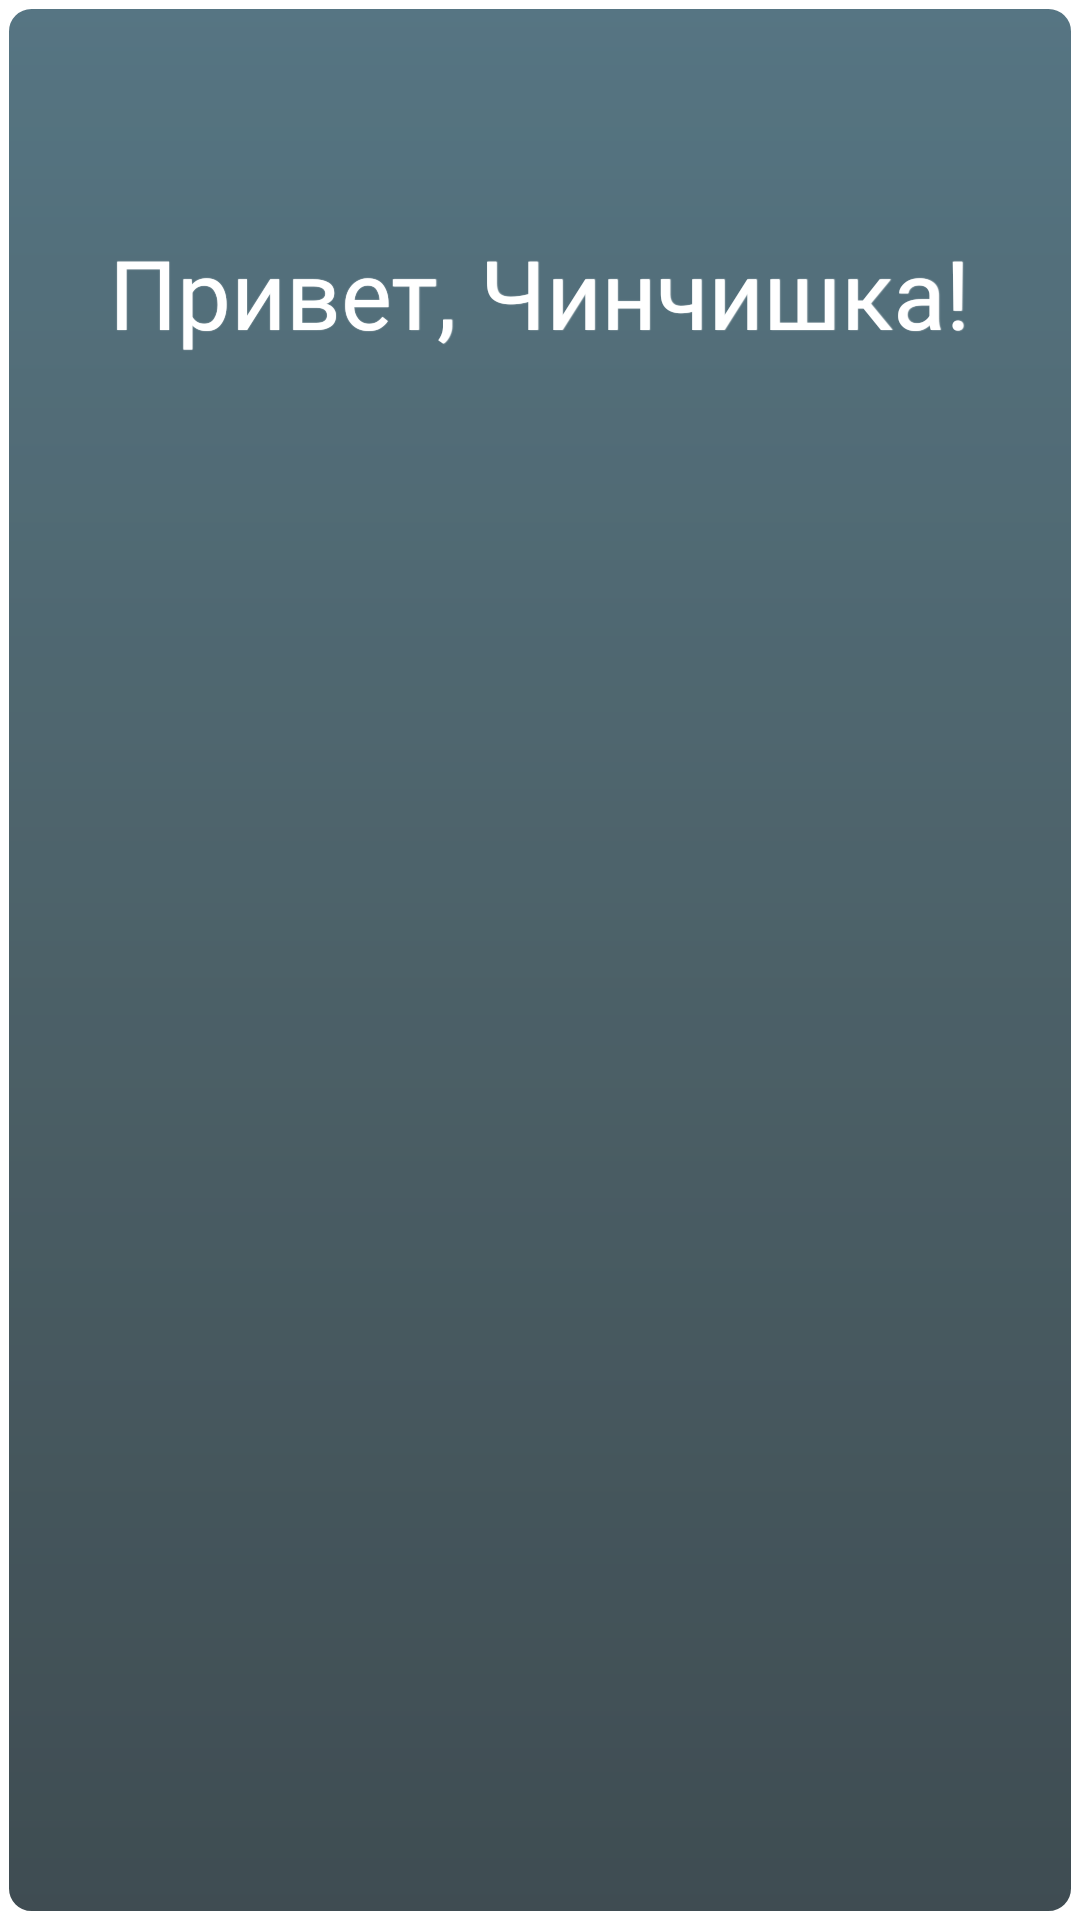

Android layout source for this screen:
<!-- AndroidManifest.xml: application theme MainTheme -->
<!-- res/layout/fragment_welcome.xml -->
<?xml version="1.0" encoding="utf-8" ?>
<androidx.constraintlayout.widget.ConstraintLayout xmlns:android="http://schemas.android.com/apk/res/android"
    xmlns:app="http://schemas.android.com/apk/res-auto"
    xmlns:tools="http://schemas.android.com/tools"
    android:id="@+id/welcomeRl"
    android:layout_width="match_parent"
    android:layout_height="match_parent">

    <androidx.constraintlayout.widget.ConstraintLayout
        android:id="@+id/welcomeContentBgHolder"
        android:layout_width="0dp"
        android:layout_height="0dp"
        android:alpha="0.8"
        android:background="@drawable/block_bg"
        app:layout_constraintBottom_toBottomOf="@+id/welcomeContentL"
        app:layout_constraintEnd_toEndOf="@+id/welcomeContentL"
        app:layout_constraintStart_toStartOf="@+id/welcomeContentL"
        app:layout_constraintTop_toTopOf="@+id/welcomeContentL">

    </androidx.constraintlayout.widget.ConstraintLayout>

    <androidx.constraintlayout.widget.ConstraintLayout
        android:id="@+id/welcomeContentL"
        android:layout_width="0dp"
        android:layout_height="0dp"
        android:layout_marginStart="2dp"
        android:layout_marginLeft="2dp"
        android:layout_marginTop="2dp"
        android:layout_marginEnd="2dp"
        android:layout_marginRight="2dp"
        android:layout_marginBottom="2dp"
        android:background="@android:color/transparent"
        app:layout_constraintBottom_toBottomOf="parent"
        app:layout_constraintEnd_toEndOf="parent"
        app:layout_constraintStart_toStartOf="parent"
        app:layout_constraintTop_toTopOf="parent">

        <androidx.constraintlayout.widget.Guideline
            android:id="@+id/guideline15pvWelcomeContentL"
            android:layout_width="wrap_content"
            android:layout_height="wrap_content"
            android:orientation="horizontal"
            app:layout_constraintGuide_percent="0.15" />

        <androidx.constraintlayout.widget.Guideline
            android:id="@+id/guideline85pvWelcomeContentL"
            android:layout_width="wrap_content"
            android:layout_height="wrap_content"
            android:orientation="horizontal"
            app:layout_constraintGuide_percent="0.85" />

        <TextView
            android:id="@+id/welcomeTitle"
            android:layout_width="wrap_content"
            android:layout_height="wrap_content"
            android:fontFamily="@font/aristotelica"
            android:shadowColor="@android:color/white"
            android:shadowDx="0.2"
            android:shadowRadius="0.2"
            android:text="@string/welcomeTitle"
            android:textColor="@android:color/white"
            android:textSize="32sp"
            app:layout_constraintEnd_toEndOf="parent"
            app:layout_constraintStart_toStartOf="parent"
            app:layout_constraintTop_toTopOf="@id/guideline15pvWelcomeContentL"
            app:layout_constraintBottom_toTopOf="@id/guideline15pvWelcomeContentL"
            tools:layout_editor_absoluteY="80dp" />

        <androidx.constraintlayout.widget.ConstraintLayout
            android:id="@+id/welcomePageRl"
            android:layout_width="0dp"
            android:layout_height="0dp"
            android:layout_marginTop="30dp"
            app:layout_constraintBottom_toTopOf="@+id/guideline85pvWelcomeContentL"
            app:layout_constraintEnd_toEndOf="parent"
            app:layout_constraintStart_toStartOf="parent"
            app:layout_constraintTop_toBottomOf="@+id/welcomeTitle">

            <androidx.viewpager.widget.ViewPager
                android:id="@+id/welcomePageVp"
                android:layout_width="0dp"
                android:layout_height="0dp"
                app:layout_constraintBottom_toBottomOf="parent"
                app:layout_constraintEnd_toEndOf="parent"
                app:layout_constraintStart_toStartOf="parent"
                app:layout_constraintTop_toTopOf="parent" />

        </androidx.constraintlayout.widget.ConstraintLayout>

    </androidx.constraintlayout.widget.ConstraintLayout>

</androidx.constraintlayout.widget.ConstraintLayout>
<!-- resources referenced by this layout -->
<resources>
  <!-- drawable block_bg (drawable) -->
  <?xml version="1.0" encoding="utf-8"?>
  <shape xmlns:android="http://schemas.android.com/apk/res/android">
      <gradient android:startColor="#0f2027" android:centerColor="#203a43" android:endColor="#2c5364" android:angle="90" />
      <corners android:radius="8dp" />
      <stroke android:width="1dp" android:color="@android:color/white" />
  </shape>
  <string name="welcomeTitle">Привет, Чинчишка!</string>
  <style name="MainTheme" parent="Theme.AppCompat.DayNight.NoActionBar">
          <item name="android:windowBackground">@drawable/bg_loader</item>
          <item name="android:statusBarColor">#0f2027</item>
      </style>
  <!-- drawable bg_loader (drawable) -->
  <?xml version="1.0" encoding="utf-8"?>
  <layer-list
      xmlns:android="http://schemas.android.com/apk/res/android"
      android:opacity="opaque">
  
      <item android:drawable="@drawable/bg_loader_color" />
      <item>
          <bitmap
              android:gravity="center"
              android:src="@drawable/launcher" />
      </item>
  </layer-list>
  <!-- drawable bg_loader_color (drawable) -->
  <?xml version="1.0" encoding="utf-8"?>
  <shape xmlns:android="http://schemas.android.com/apk/res/android">
      <gradient android:startColor="#0f2027" android:centerColor="#203a43" android:endColor="#2c5364" android:angle="90" />
      <corners android:radius="8dp" />
  </shape>
</resources>
